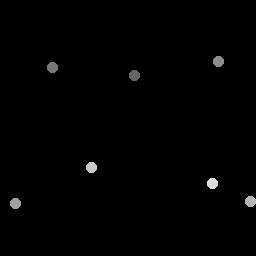

The data file committed next to this chart (first rows):
135.32, 76.097
52.78, 67.66
219.1, 61.85
16.32, 204.3
250.5, 201.8
91.67, 168.1
213, 183.5
